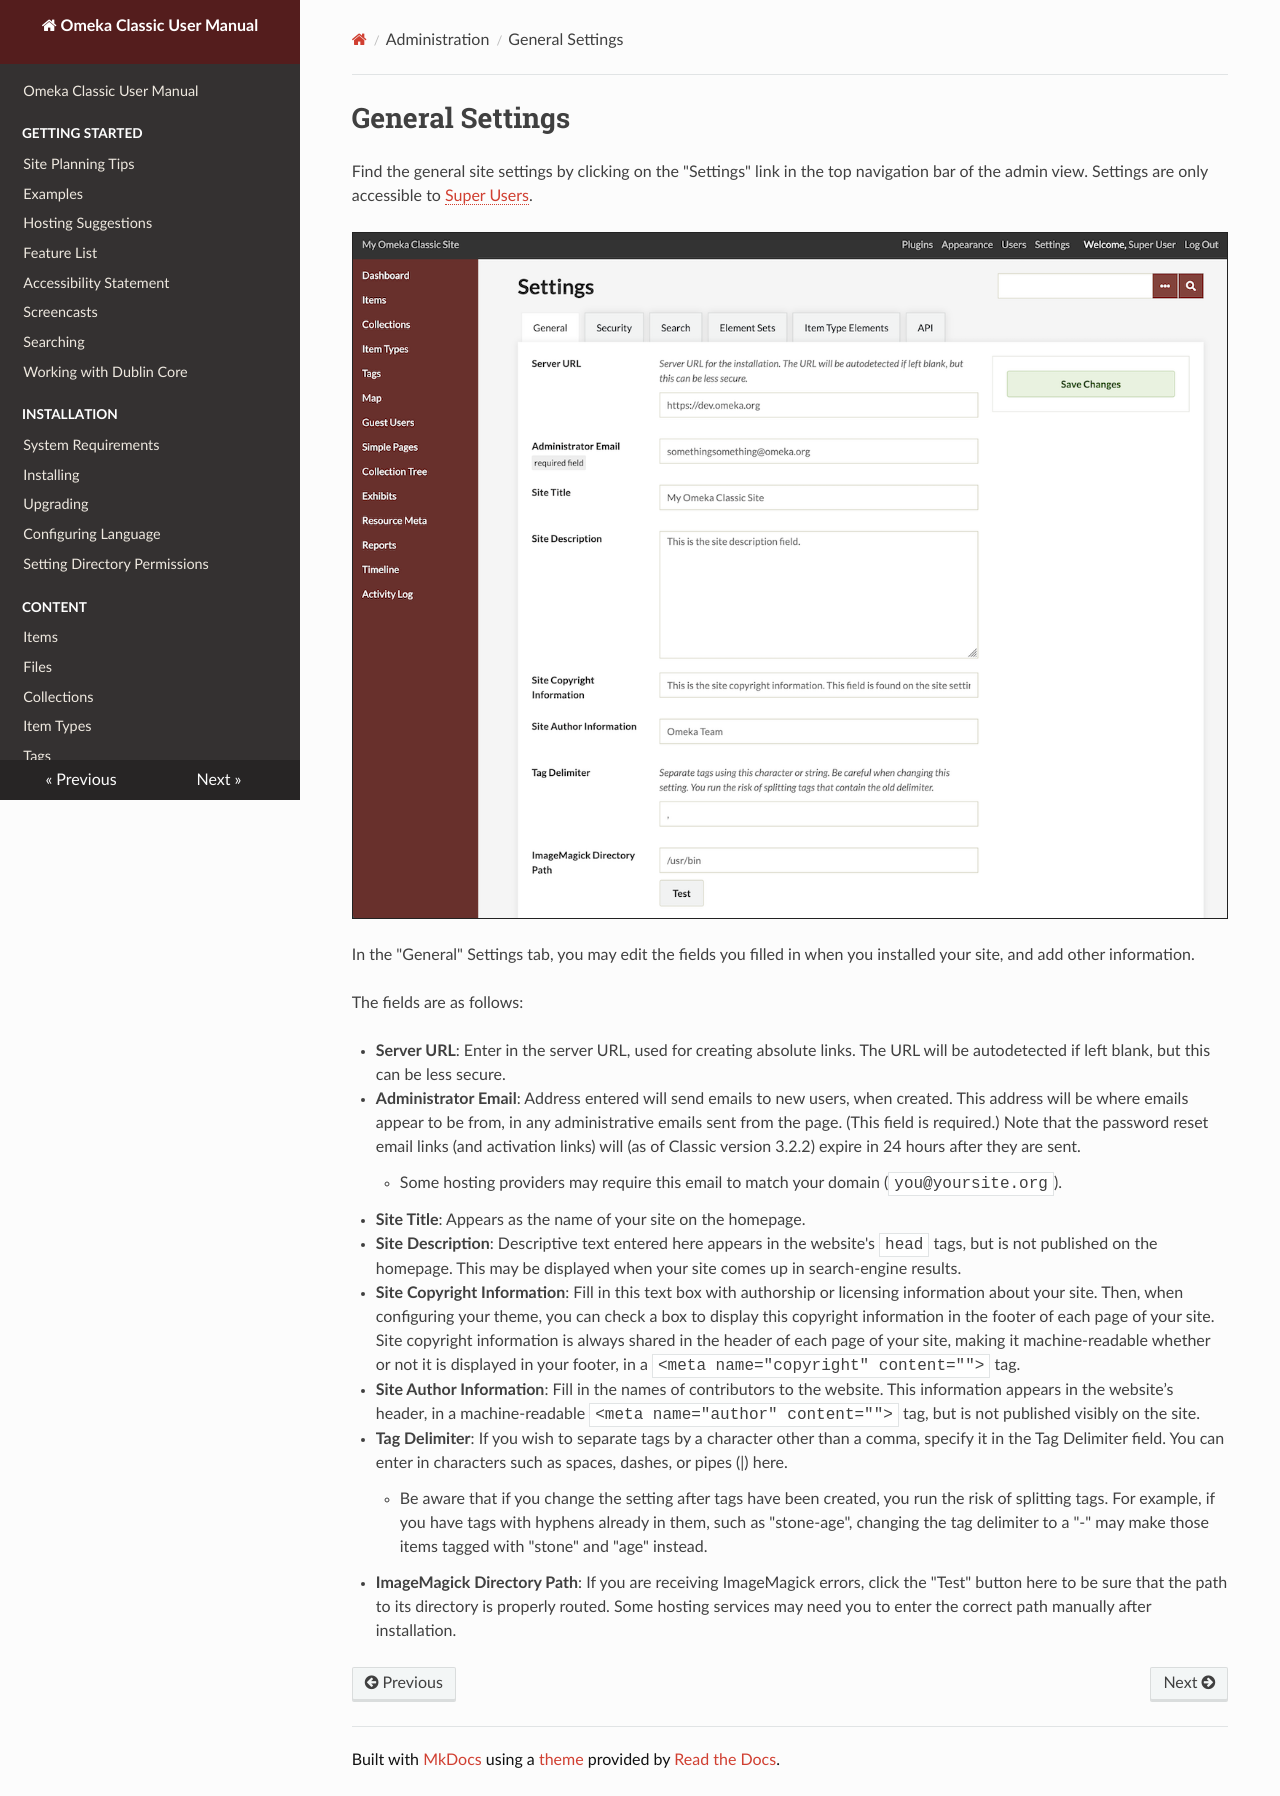

repository: omeka/classic-enduser · page: Admin/Settings/index.html · generator: mkdocs

# General Settings

Find the general site settings by clicking on the "Settings" link in the top navigation bar of the admin view. Settings are only accessible to [Super Users](../Users.md).


![General Settings screenshot](../../doc_files/Generalsettings.png)

In the "General" Settings tab, you may edit the fields you filled in when you installed your site, and add other information.

The fields are as follows:

-   **Server URL**: Enter in the server URL, used for creating absolute links. The URL will be autodetected if left blank, but this can be less secure. 
-   **Administrator Email**: Address entered will send emails to new users, when created. This address will be where emails appear to be from, in any administrative emails sent from the page. (This field is required.) Note that the password reset email links (and activation links) will (as of Classic version 3.2.2) expire in 24 hours after they are sent.
    - Some hosting providers may require this email to match your domain (`you@yoursite.org`).
-   **Site Title**: Appears as the name of your site on the homepage.
-   **Site Description**: Descriptive text entered here appears in the website's `head` tags, but is not published on the homepage. This may be displayed when your site comes up in search-engine results. 
-   **Site Copyright Information**: Fill in this text box with authorship or licensing information about your site. Then, when configuring your theme, you can check a box to display this copyright information in the footer of each page of your site. Site copyright information is always shared in the header of each page of your site, making it machine-readable whether or not it is displayed in your footer, in a `<meta name="copyright" content="">` tag.
-   **Site Author Information**: Fill in the names of contributors to the website. This information appears in the website’s header, in a machine-readable `<meta name="author" content="">` tag, but is not published visibly on the site.
-   **Tag Delimiter**: If you wish to separate tags by a character other than a comma, specify it in the Tag Delimiter field. You can enter in characters such as spaces, dashes, or pipes (|) here.
    - Be aware that if you change the setting after tags have been created, you run the risk of splitting tags. For example, if you have tags with hyphens already in them, such as "stone-age", changing the tag delimiter to a "-" may make those items tagged with "stone" and "age" instead. 
-   **ImageMagick Directory Path**: If you are receiving ImageMagick errors, click the "Test" button here to be sure that the path to its directory is properly routed. Some hosting services may need you to enter the correct path manually after installation. 
